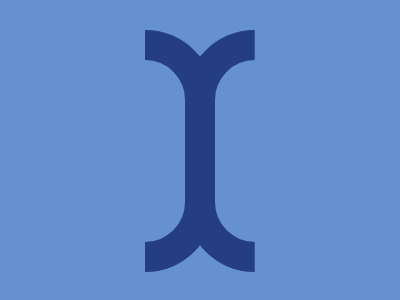

Write a web page that renders exactly this picture using CSS.

<style>
  *>*{
    background: #6592cf;
    margin: 30 185 28 0;
    border-radius: 74q;
    border: 30px solid #243d83;
    -webkit-box-reflect: right -30px;
    clip-path: inset(0 -42q 0 145px)
  }
</style>